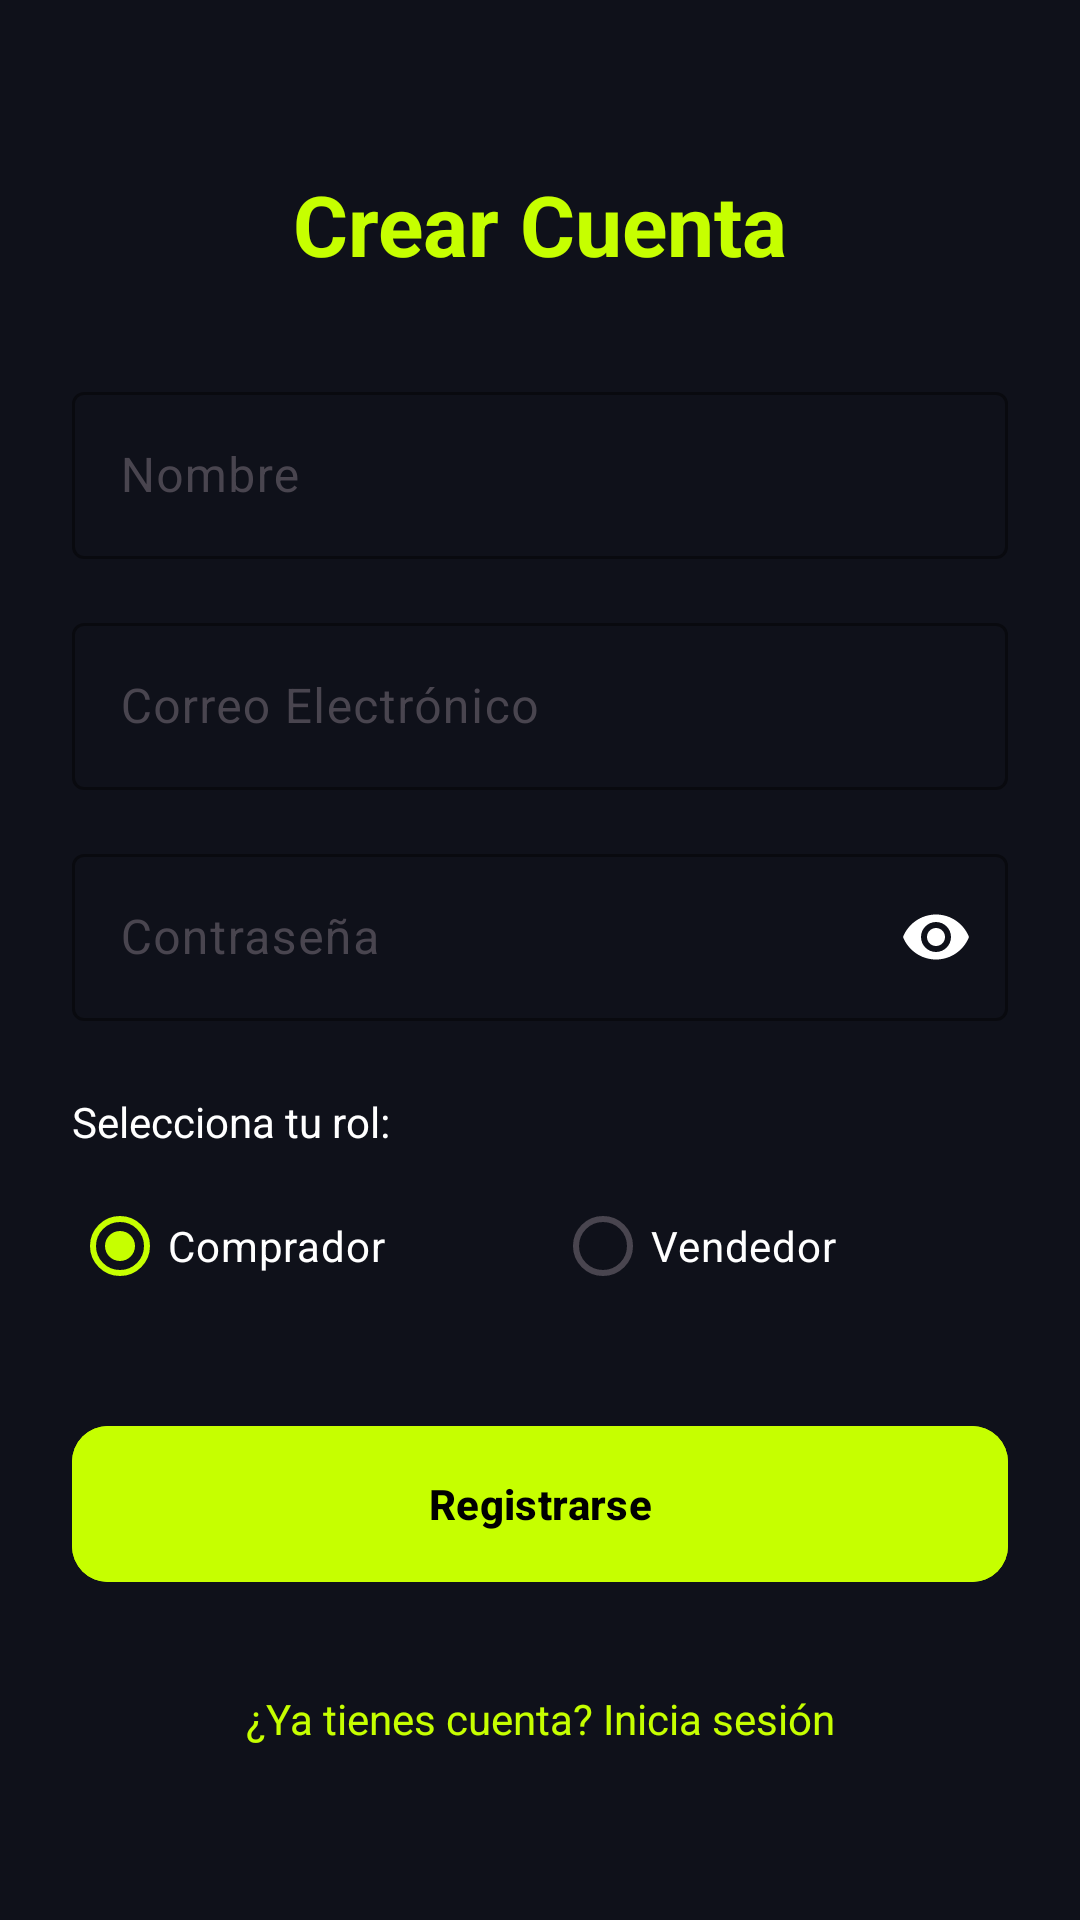

Produce the Android XML layout that renders to this screen, including the resource entries it uses.
<!-- AndroidManifest.xml: application theme Theme.VoltCore -->
<!-- res/layout/fragment_register.xml -->
<?xml version="1.0" encoding="utf-8"?>
<androidx.core.widget.NestedScrollView xmlns:android="http://schemas.android.com/apk/res/android"
    xmlns:app="http://schemas.android.com/apk/res-auto"
    android:layout_width="match_parent"
    android:layout_height="match_parent"
    android:fillViewport="true">

    <androidx.constraintlayout.widget.ConstraintLayout
        android:layout_width="match_parent"
        android:layout_height="wrap_content"
        android:background="@color/volt_background"
        android:padding="@dimen/margin_large">

        <TextView
            android:id="@+id/tvRegisterTitle"
            android:layout_width="wrap_content"
            android:layout_height="wrap_content"
            android:layout_marginTop="@dimen/margin_xlarge"
            android:text="@string/register_title"
            android:textColor="@color/volt_primary"
            android:textSize="@dimen/text_size_h2"
            android:textStyle="bold"
            app:layout_constraintEnd_toEndOf="parent"
            app:layout_constraintStart_toStartOf="parent"
            app:layout_constraintTop_toTopOf="parent" />

        <com.google.android.material.textfield.TextInputLayout
            android:id="@+id/tilName"
            style="@style/Widget.Material3.TextInputLayout.OutlinedBox"
            android:layout_width="match_parent"
            android:layout_height="wrap_content"
            android:layout_marginTop="@dimen/margin_xlarge"
            android:hint="@string/name_hint"
            app:boxStrokeColor="@color/volt_primary"
            app:hintTextColor="@color/volt_primary"
            app:layout_constraintTop_toBottomOf="@+id/tvRegisterTitle">

            <com.google.android.material.textfield.TextInputEditText
                android:id="@+id/etName"
                android:layout_width="match_parent"
                android:layout_height="wrap_content"
                android:inputType="textPersonName"
                android:textColor="@color/volt_text_primary" />
        </com.google.android.material.textfield.TextInputLayout>

        <com.google.android.material.textfield.TextInputLayout
            android:id="@+id/tilEmail"
            style="@style/Widget.Material3.TextInputLayout.OutlinedBox"
            android:layout_width="match_parent"
            android:layout_height="wrap_content"
            android:layout_marginTop="@dimen/margin_standard"
            android:hint="@string/email_hint"
            app:boxStrokeColor="@color/volt_primary"
            app:hintTextColor="@color/volt_primary"
            app:layout_constraintTop_toBottomOf="@+id/tilName">

            <com.google.android.material.textfield.TextInputEditText
                android:id="@+id/etEmail"
                android:layout_width="match_parent"
                android:layout_height="wrap_content"
                android:inputType="textEmailAddress"
                android:textColor="@color/volt_text_primary" />
        </com.google.android.material.textfield.TextInputLayout>

        <com.google.android.material.textfield.TextInputLayout
            android:id="@+id/tilPassword"
            style="@style/Widget.Material3.TextInputLayout.OutlinedBox"
            android:layout_width="match_parent"
            android:layout_height="wrap_content"
            android:layout_marginTop="@dimen/margin_standard"
            android:hint="@string/password_hint"
            app:boxStrokeColor="@color/volt_primary"
            app:endIconMode="password_toggle"
            app:endIconTint="@color/volt_text_primary"
            app:hintTextColor="@color/volt_primary"
            app:layout_constraintTop_toBottomOf="@+id/tilEmail">

            <com.google.android.material.textfield.TextInputEditText
                android:id="@+id/etPassword"
                android:layout_width="match_parent"
                android:layout_height="wrap_content"
                android:inputType="textPassword"
                android:textColor="@color/volt_text_primary" />
        </com.google.android.material.textfield.TextInputLayout>

        <TextView
            android:id="@+id/tvRoleLabel"
            android:layout_width="wrap_content"
            android:layout_height="wrap_content"
            android:layout_marginTop="@dimen/margin_large"
            android:text="@string/role_selection"
            android:textColor="@color/volt_text_primary"
            app:layout_constraintStart_toStartOf="parent"
            app:layout_constraintTop_toBottomOf="@+id/tilPassword" />

        <RadioGroup
            android:id="@+id/rgRole"
            android:layout_width="match_parent"
            android:layout_height="wrap_content"
            android:layout_marginTop="@dimen/margin_small"
            android:orientation="horizontal"
            app:layout_constraintTop_toBottomOf="@+id/tvRoleLabel">

            <RadioButton
                android:id="@+id/rbBuyer"
                android:layout_width="wrap_content"
                android:layout_height="wrap_content"
                android:layout_weight="1"
                android:buttonTint="@color/volt_primary"
                android:checked="true"
                android:text="@string/buyer"
                android:textColor="@color/volt_text_primary" />

            <RadioButton
                android:id="@+id/rbVendor"
                android:layout_width="wrap_content"
                android:layout_height="wrap_content"
                android:layout_weight="1"
                android:buttonTint="@color/volt_primary"
                android:text="@string/vendor"
                android:textColor="@color/volt_text_primary" />
        </RadioGroup>

        <com.google.android.material.button.MaterialButton
            android:id="@+id/btnRegister"
            android:layout_width="match_parent"
            android:layout_height="@dimen/button_height_large"
            android:layout_marginTop="@dimen/margin_xlarge"
            android:backgroundTint="@color/volt_primary"
            android:text="@string/register_button"
            android:textColor="@color/black"
            android:textStyle="bold"
            app:cornerRadius="@dimen/card_corner_radius"
            app:layout_constraintTop_toBottomOf="@+id/rgRole" />

        <TextView
            android:id="@+id/tvBackToLogin"
            android:layout_width="wrap_content"
            android:layout_height="wrap_content"
            android:layout_marginTop="@dimen/margin_large"
            android:padding="@dimen/margin_small"
            android:text="@string/back_to_login"
            android:textColor="@color/volt_primary"
            app:layout_constraintEnd_toEndOf="parent"
            app:layout_constraintStart_toStartOf="parent"
            app:layout_constraintTop_toBottomOf="@+id/btnRegister" />

    </androidx.constraintlayout.widget.ConstraintLayout>
</androidx.core.widget.NestedScrollView>
<!-- resources referenced by this layout -->
<resources>
  <color name="black">#FF000000</color>
  <color name="volt_background">#0F111A</color>
  <color name="volt_primary">#C6FF00</color>
  <color name="volt_text_primary">@color/white</color>
  <dimen name="button_height_large">60dp</dimen>
  <dimen name="card_corner_radius">12dp</dimen>
  <dimen name="margin_large">24dp</dimen>
  <dimen name="margin_small">8dp</dimen>
  <dimen name="margin_standard">16dp</dimen>
  <dimen name="margin_xlarge">32dp</dimen>
  <dimen name="text_size_h2">28sp</dimen>
  <string name="back_to_login">¿Ya tienes cuenta? Inicia sesión</string>
  <string name="buyer">Comprador</string>
  <string name="email_hint">Correo Electrónico</string>
  <string name="name_hint">Nombre</string>
  <string name="password_hint">Contraseña</string>
  <string name="register_button">Registrarse</string>
  <string name="register_title">Crear Cuenta</string>
  <string name="role_selection">Selecciona tu rol:</string>
  <string name="vendor">Vendedor</string>
  <style name="Theme.VoltCore" parent="Base.Theme.VoltCore" />
  <color name="white">#FFFFFFFF</color>
  <style name="Base.Theme.VoltCore" parent="Theme.Material3.DayNight.NoActionBar">
          
          <item name="colorPrimary">@color/volt_primary</item>
          <item name="android:windowBackground">@color/volt_background</item>
          <item name="colorSurface">@color/glass_surface</item>
          <item name="colorOnSurface">@color/white</item>
      </style>
  <color name="glass_surface">#1AFFFFFF</color>
</resources>
